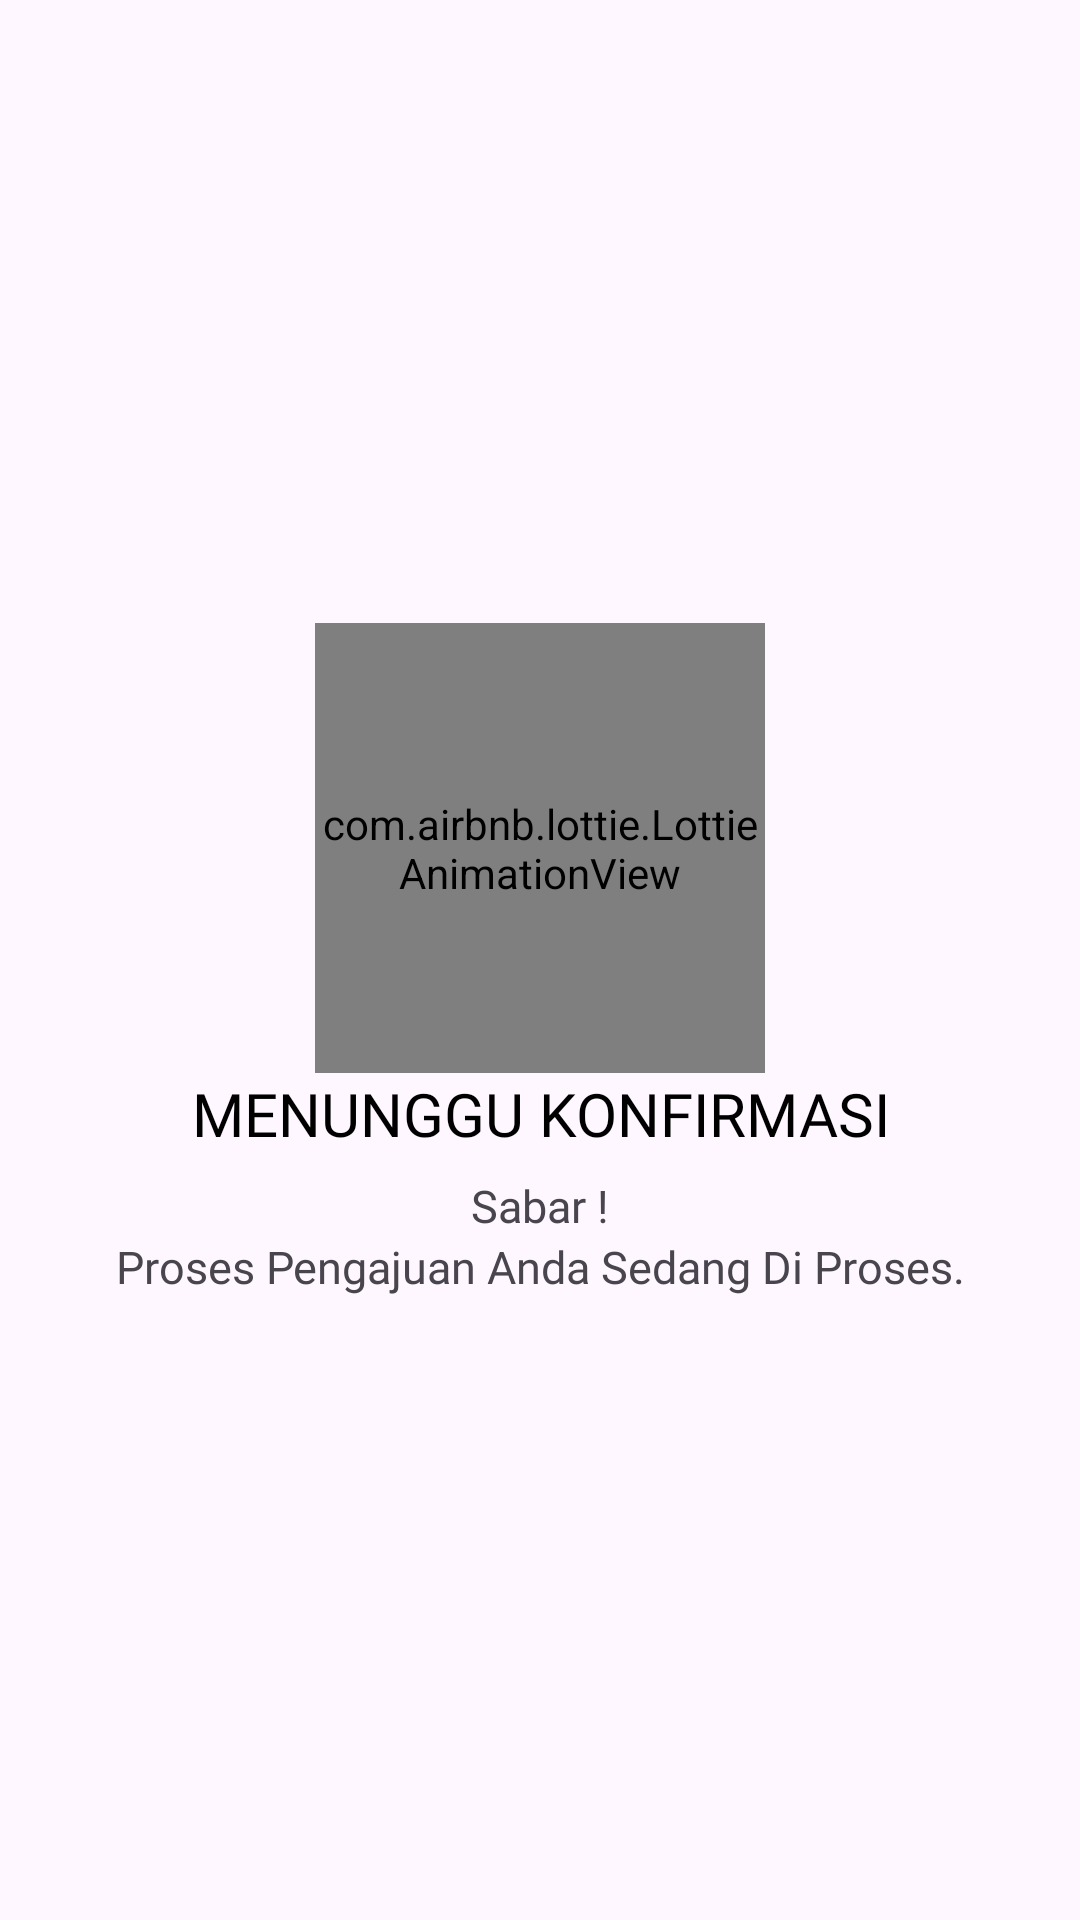

This screen was rendered from an Android layout file. Write that file and the resources it references.
<!-- AndroidManifest.xml: application theme Theme.SICC -->
<!-- res/layout/fragment_msg_waiting.xml -->
<?xml version="1.0" encoding="utf-8"?>
<LinearLayout xmlns:android="http://schemas.android.com/apk/res/android"
    xmlns:tools="http://schemas.android.com/tools"
    android:layout_width="match_parent"
    android:layout_height="match_parent"
    xmlns:app="http://schemas.android.com/apk/res-auto"
    android:orientation="vertical"
    android:gravity="center"
    tools:context=".notification.MsgWaitingFragment">

    <com.airbnb.lottie.LottieAnimationView
        android:id="@+id/animationView"
        android:layout_width="150dp"
        android:layout_height="150dp"
        app:lottie_autoPlay="true"
        app:lottie_loop="true"
        app:lottie_rawRes="@raw/waiting_animation" />

    <TextView
        android:id="@+id/title_msg"
        android:layout_width="match_parent"
        android:layout_height="wrap_content"
        android:text="MENUNGGU KONFIRMASI"
        android:textSize="20sp"
        android:textColor="@color/black"
        android:fontFamily="@font/poppinsmedium"
        android:textAlignment="center"/>

    <TextView
        android:id="@+id/subtitle_msg"
        android:layout_width="match_parent"
        android:layout_height="wrap_content"
        android:text="Sabar !"
        android:textSize="15sp"
        android:fontFamily="@font/poppinsregular"
        android:textAlignment="center"
        android:layout_marginTop="7dp"/>

    <TextView
        android:id="@+id/detailtitle_msg"
        android:layout_width="match_parent"
        android:layout_height="wrap_content"
        android:text="Proses Pengajuan Anda Sedang Di Proses."
        android:textSize="15sp"
        android:fontFamily="@font/poppinsregular"
        android:textAlignment="center"/>

</LinearLayout>
<!-- resources referenced by this layout -->
<resources>
  <color name="black">#FF000000</color>
  <style name="Theme.SICC" parent="Base.Theme.SICC" />
  <style name="Base.Theme.SICC" parent="Theme.Material3.DayNight.NoActionBar">
          
           <item name="colorPrimary">@color/colorPrimary</item>
           <item name="colorSecondary">@color/colorSecondary</item>
           <item name="colorOnPrimary">@color/colorOnPrimary</item>
      </style>
  <color name="colorPrimary">#356899</color>
  <color name="colorSecondary">#1A334C</color>
  <color name="colorOnPrimary">#FAFAFD</color>
</resources>
